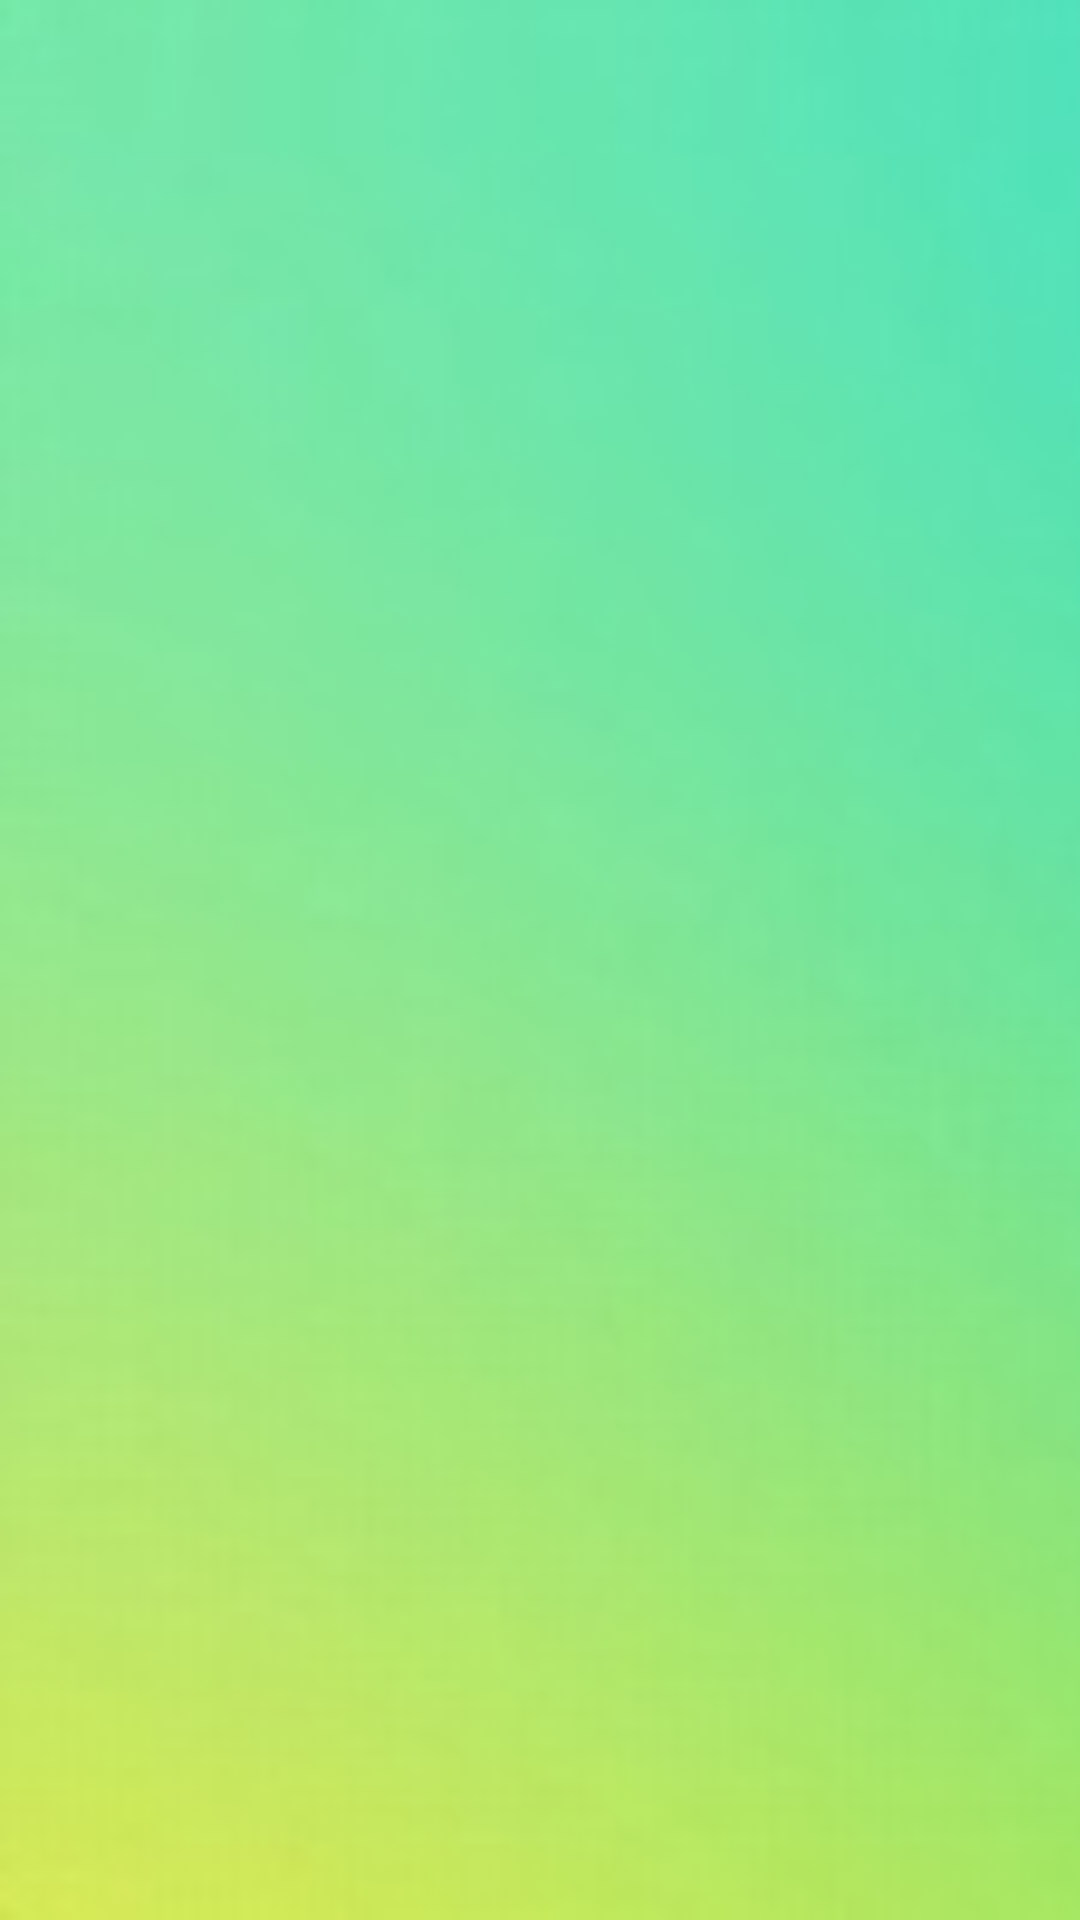

Write the Android layout XML for this screen, with the resource values it uses.
<!-- AndroidManifest.xml: application theme Theme.UsainBolty -->
<!-- res/layout/splash_screen.xml -->
<?xml version="1.0" encoding="utf-8"?>
<androidx.constraintlayout.motion.widget.MotionLayout xmlns:android="http://schemas.android.com/apk/res/android"
    xmlns:app="http://schemas.android.com/apk/res-auto"
    xmlns:tools="http://schemas.android.com/tools"
    android:id="@+id/transitions_container"
    android:layout_width="match_parent"
    android:layout_height="match_parent"
    android:theme="@style/Theme.AppCompat.Light.NoActionBar"
    app:layoutDescription="@xml/splash_screen_scene">

    <ImageView
        android:id="@+id/loading_sber"
        android:layout_width="0dp"
        android:layout_height="match_parent"
        android:src="@drawable/ic_loading_sber_denoise"
        app:layout_constraintBottom_toBottomOf="parent"
        app:layout_constraintDimensionRatio="4:1"
        app:layout_constraintStart_toStartOf="parent"
        app:layout_constraintTop_toTopOf="parent" />

</androidx.constraintlayout.motion.widget.MotionLayout>
<!-- resources referenced by this layout -->
<resources>
  <!-- drawable ic_loading_sber_denoise: jpg bitmap (drawable, 23138 bytes) -->
  <style name="Theme.UsainBolty" parent="Theme.Material3.Light">
          <item name="android:actionBarStyle">@style/Theme.AppCompat.Light</item>
          <item name="android:statusBarColor">@color/darkgr</item>
      </style>
  <color name="darkgr">#1b691f</color>
</resources>
